Run: headless pygame with SDL's dummy video driver; simulated clock (each Clock.tick advances the game by its frame time, no real sleeping); random seed 0; keys injected as events and as key.get_pressed() state; no mouse input.
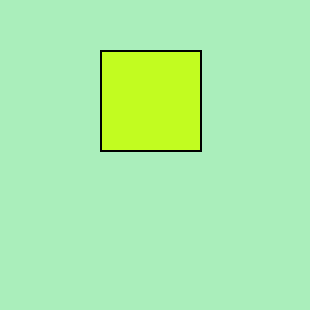
Frame 1 of 4 · flips 1–60 · no input
Frame 2 of 4 · flips 61–180 · tapped SPACE, RETURN · held RIGHT (→), D · screen unchanged from frame 1, image omitted
Frame 3 of 4 · flips 181–300 · held DOWN (↓), S · screen unchanged from frame 2, image omitted
Frame 4 of 4 · flips 301–420 · held LEFT (←), A, UP (↑), W · screen unchanged from frame 3, image omitted

The pygame program that drew these frames:

import pygame

BLACK = pygame.Color("black")
BACKGROUND = (170, 238, 187)
YELLOW_GREEN = (194, 252, 32)

# (left, top, width, height)
rect1 = pygame.Rect(100, 50, 100, 100)
rect2 = pygame.Rect(100, 50, 102, 102)

pygame.init()
screen = pygame.display.set_mode((310, 310))
pygame.display.set_caption('Retângulo')

running = True
while running:
    screen.fill(BACKGROUND)

    for event in pygame.event.get():
        if event.type == pygame.QUIT:
            running = False

    pygame.draw.rect(screen, YELLOW_GREEN, rect1)
    pygame.draw.rect(screen, BLACK, rect2, 2)
    pygame.display.update()

pygame.quit()
